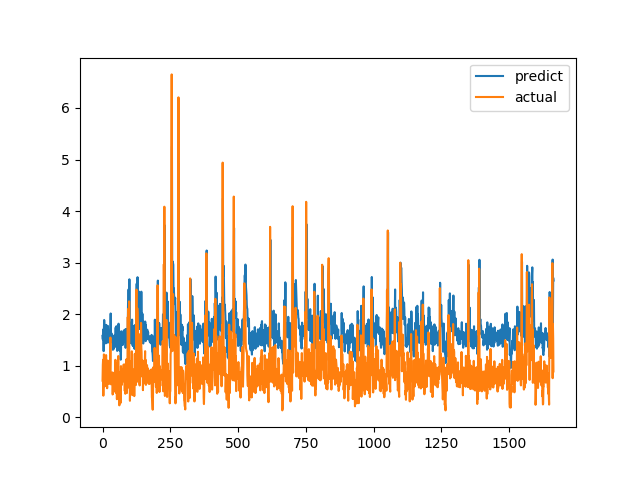

The table this chart was drawn from, first rows:
predict, actual
1.579, 0.7094
1.511, 1.015
1.66, 1.116
1.706, 0.4183
1.282, 1.002
1.706, 1.219
1.887, 1.143
1.806, 0.6528
1.511, 0.6747
1.6, 0.601
1.501, 0.6695
1.506, 0.6538
1.433, 0.7814
1.533, 1.206
1.791, 0.8469
1.558, 0.8286
1.578, 0.6482
1.493, 0.5624
1.448, 0.7183
1.588, 1.1
1.77, 0.9542
1.614, 0.729
1.461, 0.6694
1.496, 0.8631
1.622, 0.6465
1.446, 0.8223
1.584, 0.9236
1.657, 0.8301
1.623, 1.067
1.693, 1.546
2.013, 0.6827
1.467, 0.6386
1.545, 0.6464
1.608, 0.6881
1.623, 0.7274
1.481, 0.65
1.451, 0.8694
1.586, 0.4409
1.309, 0.4519
1.313, 0.7575
1.502, 0.4952
1.327, 0.6851
1.451, 0.7244
1.488, 0.8654
1.587, 0.74
1.381, 0.8071
1.518, 0.8204
1.543, 1.114
1.74, 1.109
1.738, 0.4751
1.362, 1.039
1.766, 0.9458
1.659, 0.7878
1.561, 0.3505
1.287, 0.9368
1.703, 0.9868
1.677, 0.647
1.428, 1.03
1.687, 1.187
1.815, 0.9329
... 1,604 more rows
